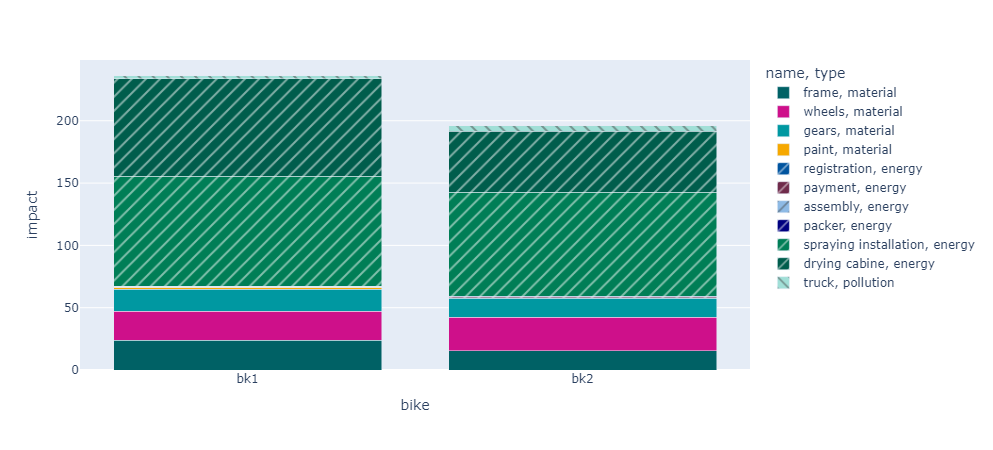

The table this chart was drawn from, first rows:
name, type, impact, instance, instance type, type type, bike
frame, material, 24, f1, Frame, object, bk1
frame, material, 15.4, f2, Frame, object, bk2
wheels, material, 23, w1, Wheels, object, bk1
wheels, material, 27, w1, Wheels, object, bk2
gears, material, 18, g1, Gears, object, bk1
gears, material, 15, g2, Gears, object, bk2
paint, material, 1.256, ev4, Paint, event, bk1
paint, material, 0.5221, ev7, Paint, event, bk2
registration, energy, 0.0007381, ev1, Register, event, bk1
registration, energy, 0.000725, ev5, Register, event, bk2
payment, energy, 0.7824, ev14, Book Pay, event, bk1
payment, energy, 1.043, ev15, Book Pay, event, bk2
assembly, energy, 0.0007276, ev8, Assemble, event, bk1
assembly, energy, 0.0007276, ev11, Assemble, event, bk2
packer, energy, 0.1369, pk1, Packer, object, bk1
packer, energy, 0.1369, pk1, Packer, object, bk2
spraying installation, energy, 88.45, ev4, Paint, event, bk1
spraying installation, energy, 83.67, ev7, Paint, event, bk2
drying cabine, energy, 78.24, ev4, Paint, event, bk1
drying cabine, energy, 48.9, ev7, Paint, event, bk2
truck, pollution, 2.464, ev 13, Deliver, event, bk1
truck, pollution, 4.236, ev 13, Deliver, event, bk2
